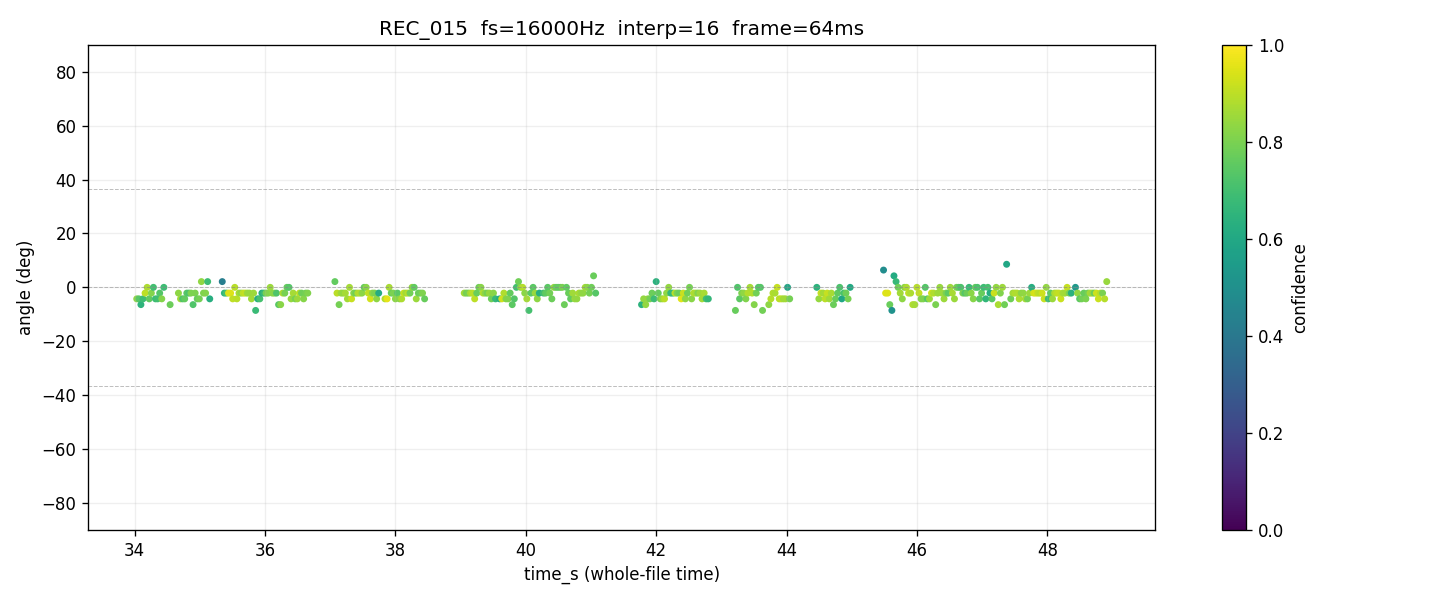

Values plotted in this chart, from the file beside it:
time_s, tau_us, angle_deg, confidence, voiced
34.03, -7.812, -4.269, 0.8284, 1
34.06, -7.812, -4.269, 0.7406, 1
34.1, -11.72, -6.411, 0.6448, 1
34.13, -7.812, -4.269, 0.6847, 1
34.16, -3.906, -2.133, 0.9016, 1
34.19, 0.000, 0.000, 0.8778, 1
34.22, -7.812, -4.269, 0.7547, 1
34.26, -3.906, -2.133, 0.8146, 1
34.29, 0.000, 0.000, 0.6978, 1
34.32, -7.812, -4.269, 0.6857, 1
34.35, -7.812, -4.269, 0.6958, 1
34.38, -3.906, -2.133, 0.7343, 1
34.42, -7.812, -4.269, 0.8146, 1
34.45, 0.000, 0.000, 0.6866, 1
34.48, , , 0.0000, 0
34.51, , , 0.0000, 0
34.54, -11.72, -6.411, 0.7749, 1
34.58, , , 0.0000, 0
34.61, , , 0.0000, 0
34.64, , , 0.0000, 0
34.67, -3.906, -2.133, 0.8311, 1
34.7, -7.812, -4.269, 0.8572, 1
34.74, -7.812, -4.269, 0.7202, 1
34.77, -7.812, -4.269, 0.7588, 1
34.8, -3.906, -2.133, 0.7420, 1
34.83, -3.906, -2.133, 0.7149, 1
34.86, -3.906, -2.133, 0.8034, 1
34.9, -11.72, -6.411, 0.7250, 1
34.93, -3.906, -2.133, 0.8026, 1
34.96, -7.812, -4.269, 0.7640, 1
34.99, -7.812, -4.269, 0.7927, 1
35.02, 3.906, 2.133, 0.8337, 1
35.06, -3.906, -2.133, 0.8074, 1
35.09, -3.906, -2.133, 0.8151, 1
35.12, 3.906, 2.133, 0.6859, 1
35.15, -7.812, -4.269, 0.6275, 1
35.18, , , 0.0000, 0
35.22, , , 0.0000, 0
35.25, , , 0.0000, 0
35.28, , , 0.0000, 0
35.31, , , 0.0000, 0
35.34, 3.906, 2.133, 0.4239, 1
35.38, -3.906, -2.133, 0.6586, 1
35.41, -3.906, -2.133, 0.7100, 1
35.44, -3.906, -2.133, 0.9492, 1
35.47, -3.906, -2.133, 0.9464, 1
35.5, -7.812, -4.269, 0.9052, 1
35.54, 0.000, 0.000, 0.8927, 1
35.57, -7.812, -4.269, 0.8908, 1
35.6, -3.906, -2.133, 0.8640, 1
35.63, -3.906, -2.133, 0.8342, 1
35.66, -3.906, -2.133, 0.9001, 1
35.7, -3.906, -2.133, 0.9134, 1
35.73, -3.906, -2.133, 0.8528, 1
35.76, -3.906, -2.133, 0.8468, 1
35.79, -7.812, -4.269, 0.8613, 1
35.82, -3.906, -2.133, 0.8547, 1
35.86, -15.62, -8.562, 0.6784, 1
35.89, -7.812, -4.269, 0.6212, 1
35.92, -7.812, -4.269, 0.7058, 1
... 407 more rows
